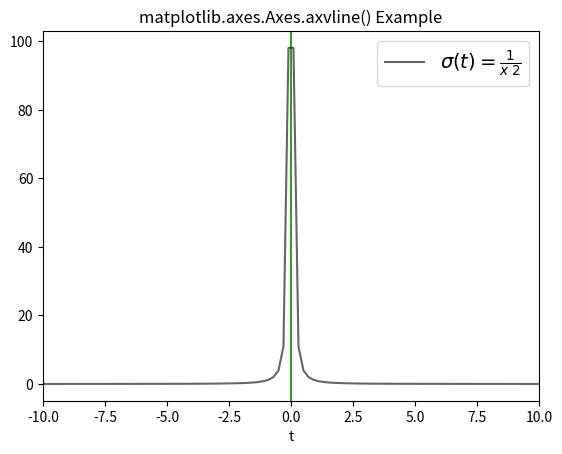

Recreate this plot in Python.
# Implementation of matplotlib function
import matplotlib.pyplot as plt
import numpy as np

t = np.linspace(-10, 10, 100)
sig = 1 / t**2
fig, ax = plt.subplots()

plt.axvline(color ="green", alpha = 0.8, lw = 1.5)
plt.plot(t, sig, linewidth = 1.5, color ="black",
		alpha = 0.6,
		label = r"$\sigma(t) = \frac{1}{x ^ 2}$")

plt.xlim(-10, 10)
plt.xlabel("t")
plt.legend(fontsize = 14)

ax.set_title('matplotlib.axes.Axes.axvline() Example')
plt.show()
